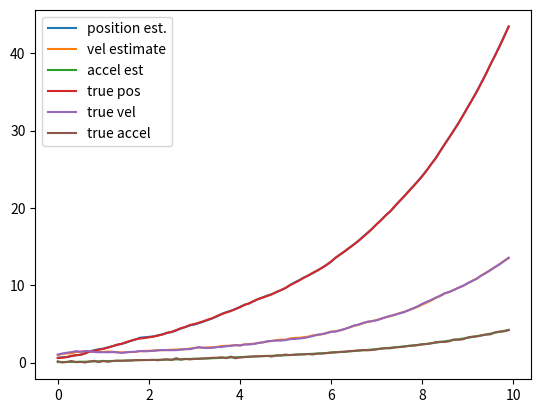
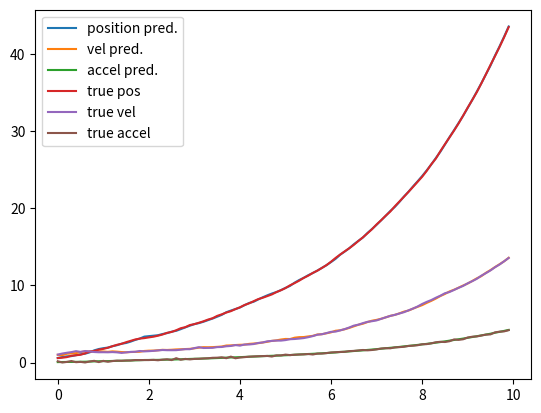

Recreate these plots in Python, in order.
#!/usr/bin/env python3

import numpy as np
from numpy.random import randn
import math
import matplotlib.pyplot as plt

# [redacted]

class KalmanFilter():
    def __init__(self):
    
        # Time step of analysis
        self.dt = 0.1 # (relatively slow refresh rate)

        ## Prediction estimation - this is your "Priori"
        # we will be using IMU values for the project, however in this example we
        # use a block with a spring attached to it
        self.xhat = np.matrix([0.5, 1, 0]).transpose() # mean(mu) estimate for the "first" step
        self.P = np.identity(3) # covariance initial estimation between the
        # the covariance matrix P is the weighted covariance between the
        # motion model definition - establish your robots "movement"
        k = 1 # spring value
        m = 10 # mass

        self.A = np.matrix([[1, self.dt, 1 / 2 * self.dt ** 2], [0, 1, self.dt], [k / m, 0, 0]]) # this is the state space
        self.B = np.matrix([0, 0, 1/m]).transpose() # this is the "input"
        self.B = np.matrix([0, 0, 1]).transpose() # we can also treat the input as the "acceleration" for that step as calculated by an IMU!
        self.Q = np.identity(3)*0.05 # this is the model variance/covariance (usually we treat it as the input matrix squared).
                                     # these are the discrete components, found by performing a taylor's
                                     # expansion on the continuous model

        ## Measurement Model - Update component
        self.C = np.matrix([[-1, 0, 0], [0, 0.6, 0]]) # what this represents is our "two" sensors, both with linear relationships
                                                      # to position and velocity respectively

        # in actual environments, what this does is translate our measurement to a
        # voltage or some other metric that can be ripped directly from the sensor
        # when taking online measurements. We compare those values as our "error"

        self.R = np.matrix([[0.05, 0], [0, 0.05]]) # this is the sensor model variance-usually characterized to accompany
                                                  # the sensor model already starting

    def run_kalman_filter(self, Tfinal):
        T = np.arange(0, Tfinal, self.dt)
        xhat_S = np.zeros([3, len(T) + 1])
        x_S = np.zeros([3, len(T) + 1])
        x = np.zeros([3, len(T) + 1])
        x[:, [0]] = self.xhat
        y = np.zeros([2, len(T)])
        y_hat = np.zeros([2, len(T)])
        for k in range(len(T)):
            u = 0.01 # normally you'd initialise this above

            #### Simulate motion with random motion disturbance ####
            w = np.matrix([self.Q[0, 0] * randn(1), self.Q[1, 1] * randn(1), self.Q[2, 2] * randn(1)])

            # update state - this is a simulated motion and is PURELY for fake
            # sensing and would essentially be
            x[:, [k + 1]] = self.A * x[:, [k]] + self.B * u + w

            # taking a measurement - simulating a sensor
            # create our sensor disturbance
            v = np.matrix([self.R[0, 0] * randn(1), self.R[1, 1] * randn(1)])
            # create this simulated sensor measurement
            y[:, [k]] = self.C*x[:, [k+1]] + v

            #########################################
            ###### Kalman Filter Estimation #########
            #########################################
            # Prediction update
            xhat_k = self.A * self.xhat + self.B * u # we do not put noise on our prediction
            P_predict = self.A*self.P*self.A.transpose() + self.Q
            # this co-variance is the prediction of essentially how the measurement and sensor model move together
            # in relation to each state and helps scale our kalman gain by giving
            # the ratio. By Definition, P is the variance of the state space, and
            # by applying it to the motion model we're getting a motion uncertainty
            # which can be propogated and applied to the measurement model and
            # expand its uncertainty as well

            # Measurement Update and Kalman Gain
            K = P_predict * self.C.transpose()*np.linalg.inv(self.C*P_predict*self.C.transpose() + self.R)
            # the pseudo inverse of the measurement model, as it relates to the model covariance
            # if we don't have a measurement for velocity, the P-matrix tells the
            # measurement model how the two should move together (and is normalised
            # in the process with added noise), which is how the kalman gain is
            # created --> detailing "how" the error should be scaled based on the
            # covariance. If you expand P_predict out, it's clearly the
            # relationship and cross-projected relationships, of the states from a
            # measurement and motion model perspective, with a moving scalar to
            # help drive that relationship towards zero (P should stabilise).

            self.xhat = xhat_k + K * (y[:, [k]] - self.C * xhat_k)
            self.P = (np.identity(3) - K * self.C) * P_predict # the full derivation for this is kind of complex relying on
                                             # some pretty cool probability knowledge

            # Store estimate
            xhat_S[:, [k]] = xhat_k
            x_S[:, [k]] = self.xhat
            y_hat[:, [k]] = self.C*self.xhat

        return x, xhat_S, x_S, y_hat

    def plot_results(self, Tfinal, x, xhat_S, x_S):
        T = np.arange(0, Tfinal, self.dt)
        plt.figure()
        plt.plot(T, x_S[0,0:-1])
        plt.plot(T, x_S[1,0:-1])
        plt.plot(T, x_S[2,0:-1])
        plt.plot(T, x[0,1:])
        plt.plot(T, x[1,1:])
        plt.plot(T, x[2,1:])
        plt.legend(['position est.','vel estimate', 'accel est', 'true pos', 'true vel', 'true accel'])

        plt.figure()
        plt.plot(T, xhat_S[0,0:-1])
        plt.plot(T, xhat_S[1,0:-1])
        plt.plot(T, xhat_S[2,0:-1])
        plt.plot(T, x[0,1:])
        plt.plot(T, x[1,1:])
        plt.plot(T, x[2,1:])
        plt.legend(['position pred.','vel pred.', 'accel pred.', 'true pos', 'true vel', 'true accel'])

        plt.show()

def main():
    print("MTE544 Final Project - Kalman Filter")
    kf = KalmanFilter()
    Tfinal = 10
    x, xhat_S, x_S, y_hat = kf.run_kalman_filter(Tfinal)
    kf.plot_results(Tfinal, x, xhat_S, x_S)

if __name__ == '__main__':
    main()